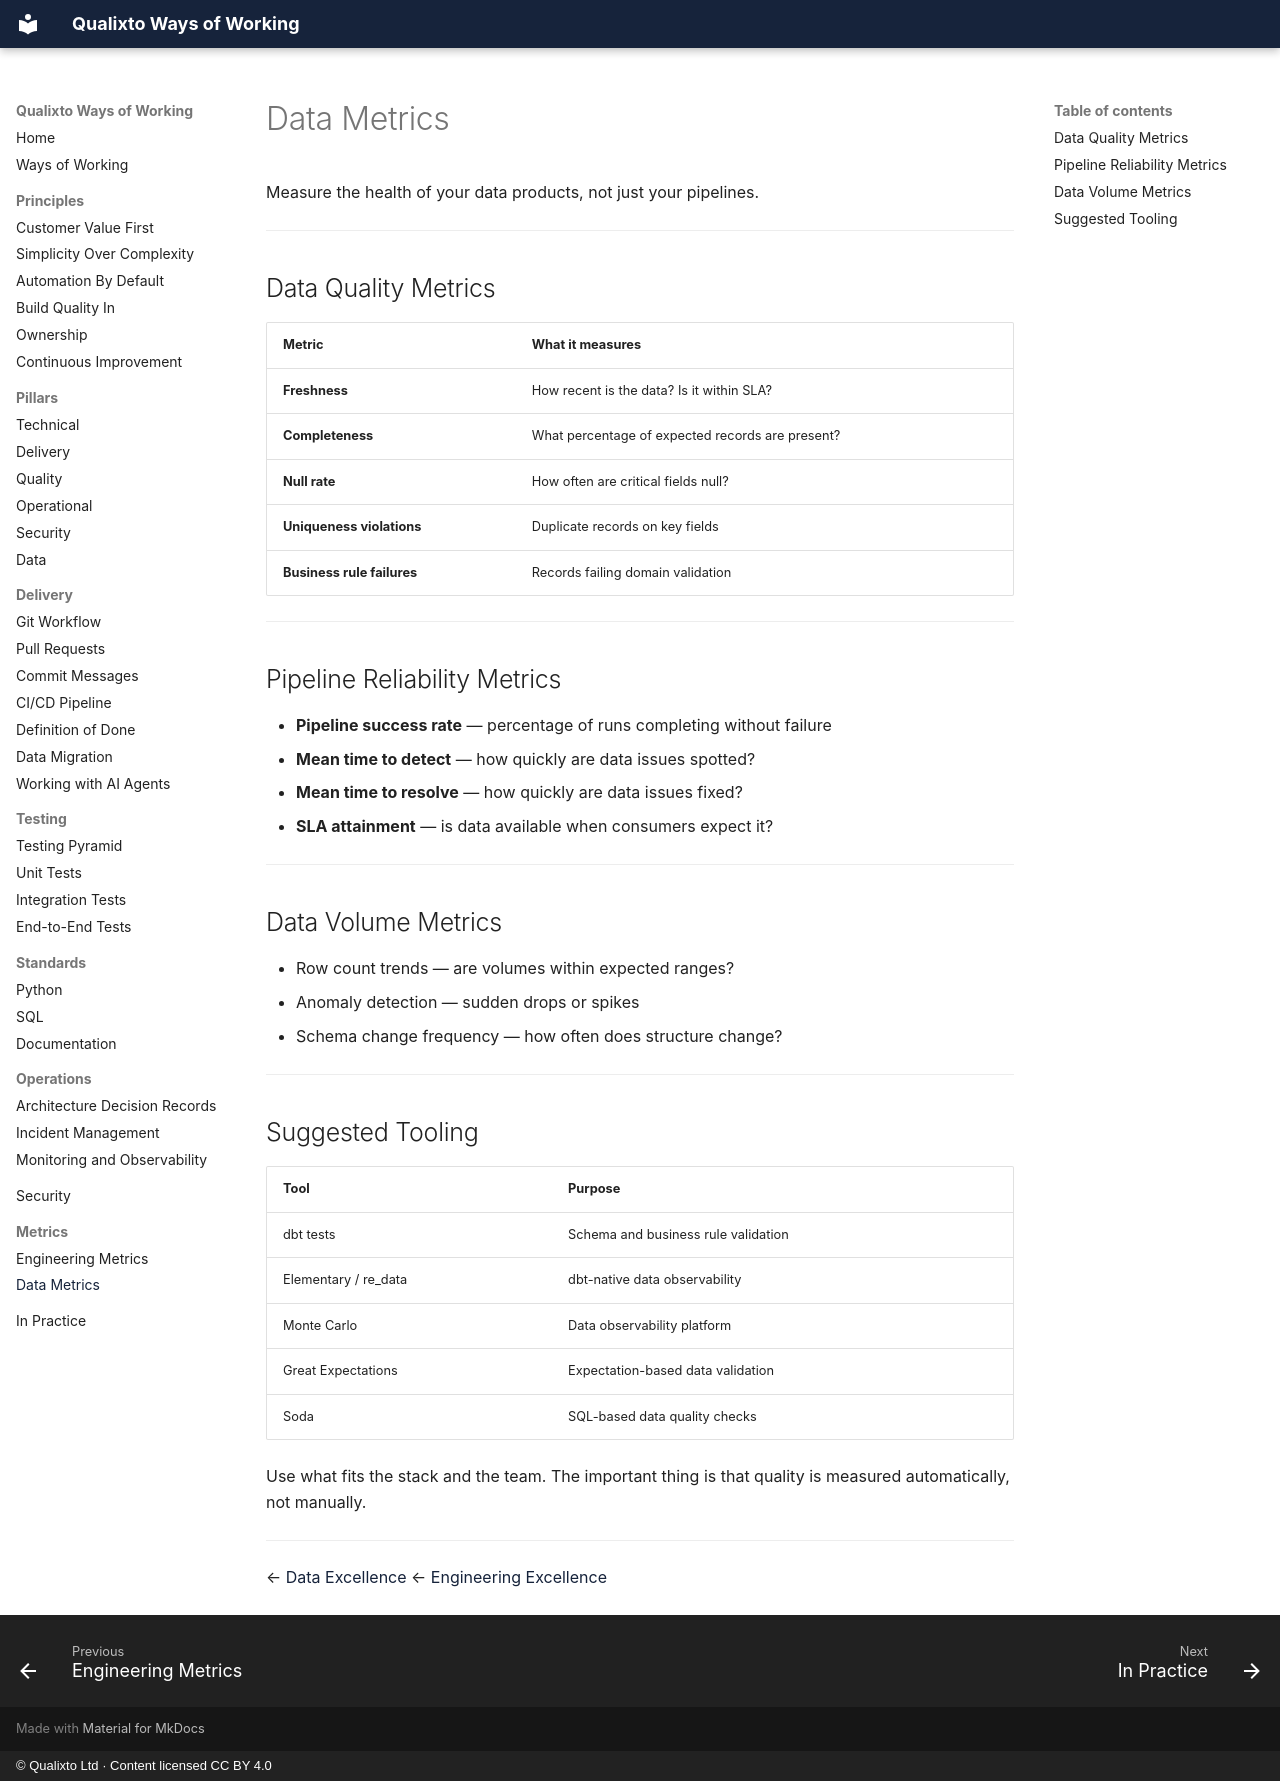

repository: Qualixto/ways-of-working · page: metrics/data-metrics/index.html · generator: mkdocs · copyright: © Qualixto Ltd · Content licensed CC BY 4.0

<!-- Generated by scripts/sync.py from the source notes. Edit them, not this file. -->

# Data Metrics

Measure the health of your data products, not just your pipelines.

---

## Data Quality Metrics

| Metric | What it measures |
|--------|-----------------|
| **Freshness** | How recent is the data? Is it within SLA? |
| **Completeness** | What percentage of expected records are present? |
| **Null rate** | How often are critical fields null? |
| **Uniqueness violations** | Duplicate records on key fields |
| **Business rule failures** | Records failing domain validation |

---

## Pipeline Reliability Metrics

- **Pipeline success rate** — percentage of runs completing without failure
- **Mean time to detect** — how quickly are data issues spotted?
- **Mean time to resolve** — how quickly are data issues fixed?
- **SLA attainment** — is data available when consumers expect it?

---

## Data Volume Metrics

- Row count trends — are volumes within expected ranges?
- Anomaly detection — sudden drops or spikes
- Schema change frequency — how often does structure change?

---

## Suggested Tooling

| Tool | Purpose |
|------|---------|
| dbt tests | Schema and business rule validation |
| Elementary / re_data | dbt-native data observability |
| Monte Carlo | Data observability platform |
| Great Expectations | Expectation-based data validation |
| Soda | SQL-based data quality checks |

Use what fits the stack and the team. The important thing is that quality is measured automatically, not manually.

---

← [Data Excellence](../pillars/data-excellence.md)
← [Engineering Excellence](../index.md)
